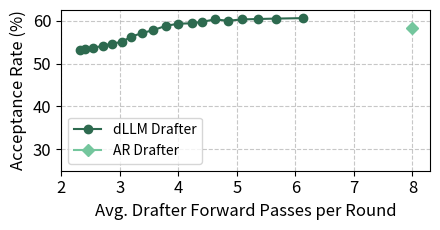

Reproduce this figure in Python. (Note: this script raises an exception after producing the figure.)
# %%
import matplotlib.pyplot as plt

# Data from the log
compute = [2.33, 2.41, 2.55, 2.71, 2.87, 3.20, 3.38, 3.04, 3.57, 3.79, 4.00, 4.23, 4.40, 4.62, 4.85, 5.09, 5.37, 5.67, 6.13]
acc_rate = [53.2, 53.3, 53.6, 54.2, 54.6, 56.3, 57.1, 55.1, 57.8, 58.8, 59.3, 59.4, 59.7, 60.3, 60.0, 60.3, 60.4, 60.5, 60.6]

# Sort data by 'compute' (X-axis) so the line moves consistently from left to right
data = sorted(zip(compute, acc_rate))
x_values, y_values = zip(*data)

# Create the plot
fig, ax = plt.subplots(figsize=(4.5, 2.4))
# fig, ax = plt.subplots(figsize=(3, 2.7))
ax.plot(x_values, y_values, marker='o', linestyle='-', color='#2D6A4F', markersize=6, label="dLLM Drafter")

# add ar baseline
ax.plot(8, 58.2, marker='D', color='#74C69D', markersize=6, label="AR Drafter")

# Labeling
# plt.title("Acceptance Rate vs. Num Drafter Passes", fontsize=14)
ax.set_xlabel("Avg. Drafter Forward Passes per Round", fontsize=12)
ax.set_ylabel("Acceptance Rate (%)", fontsize=12)
ax.set_ylim(25, 62.5)
# ax.set_xlim(2, 6.3)
ax.set_xlim(2, 8.3)
ax.tick_params(axis='both', which='major', labelsize=12)
ax.legend(fontsize=10)

# Styling
ax.grid(True, linestyle='--', alpha=0.7)
fig.tight_layout()

# Display the plot
plt.show()
fig.savefig(f"../figures/concavity.pdf", dpi=500, bbox_inches='tight')
# %%
